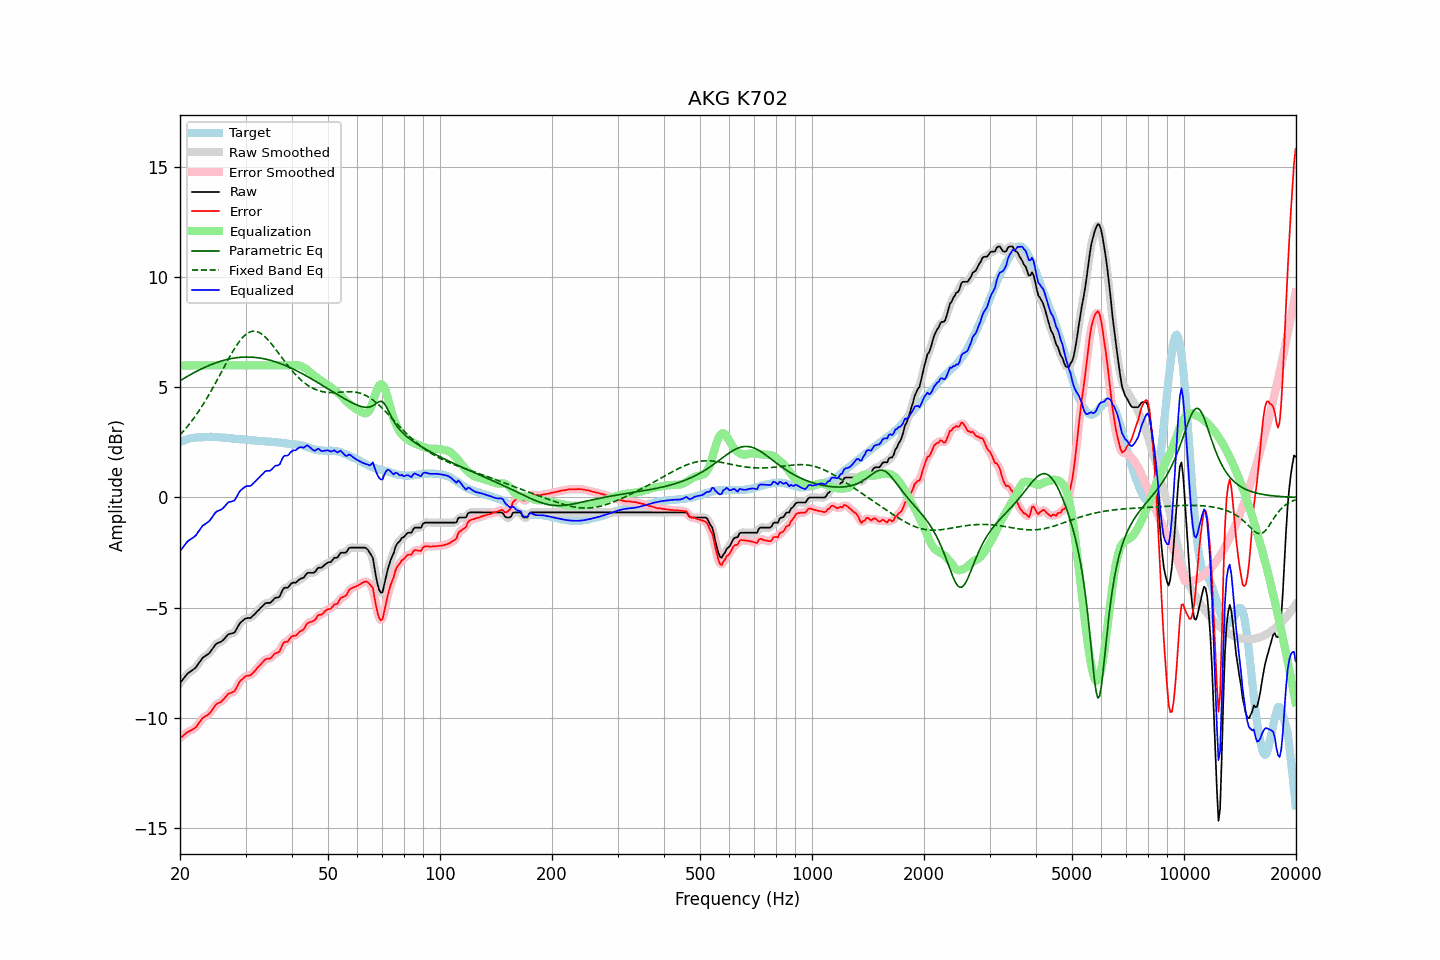

The file beside this chart, header and first rows:
frequency, raw, error, smoothed, error_smoothed, equalization, parametric_eq, fixed_band_eq, equalized_raw, equalized_smoothed, target
20.00, -8.43, -10.93, -8.44, -10.94, 6.00, 5.30, 2.84, -2.43, -2.44, 2.50
20.20, -8.34, -10.88, -8.34, -10.88, 6.00, 5.35, 2.92, -2.34, -2.34, 2.54
20.40, -8.25, -10.82, -8.24, -10.81, 6.00, 5.39, 3.00, -2.25, -2.24, 2.57
20.61, -8.15, -10.75, -8.15, -10.76, 6.00, 5.44, 3.08, -2.15, -2.15, 2.60
20.81, -8.06, -10.69, -8.06, -10.70, 6.00, 5.48, 3.17, -2.06, -2.06, 2.63
21.02, -7.98, -10.64, -7.99, -10.65, 6.00, 5.52, 3.26, -1.98, -1.99, 2.66
21.23, -7.93, -10.61, -7.93, -10.61, 6.00, 5.56, 3.35, -1.93, -1.93, 2.68
21.44, -7.88, -10.57, -7.88, -10.57, 6.00, 5.60, 3.44, -1.88, -1.88, 2.69
21.66, -7.83, -10.53, -7.83, -10.54, 6.00, 5.64, 3.54, -1.83, -1.83, 2.70
21.87, -7.78, -10.49, -7.77, -10.49, 6.00, 5.68, 3.64, -1.78, -1.77, 2.71
22.09, -7.71, -10.43, -7.70, -10.42, 6.00, 5.72, 3.74, -1.71, -1.70, 2.72
22.31, -7.60, -10.33, -7.61, -10.34, 6.00, 5.76, 3.85, -1.60, -1.61, 2.73
22.54, -7.50, -10.23, -7.50, -10.23, 6.00, 5.79, 3.96, -1.50, -1.50, 2.73
22.76, -7.40, -10.13, -7.39, -10.13, 6.00, 5.83, 4.07, -1.40, -1.39, 2.73
22.99, -7.29, -10.02, -7.31, -10.04, 6.00, 5.86, 4.18, -1.29, -1.31, 2.73
23.22, -7.24, -9.98, -7.24, -9.98, 6.00, 5.90, 4.30, -1.24, -1.24, 2.74
23.45, -7.19, -9.93, -7.19, -9.93, 6.00, 5.93, 4.42, -1.19, -1.19, 2.74
23.69, -7.14, -9.89, -7.14, -9.89, 6.00, 5.96, 4.54, -1.14, -1.14, 2.75
23.92, -7.09, -9.84, -7.08, -9.83, 6.00, 6.00, 4.67, -1.09, -1.08, 2.75
24.16, -7.00, -9.76, -7.00, -9.76, 6.00, 6.03, 4.79, -1.00, -1.00, 2.76
24.40, -6.90, -9.66, -6.90, -9.65, 6.00, 6.05, 4.92, -0.90, -0.90, 2.76
24.65, -6.80, -9.55, -6.79, -9.55, 6.00, 6.08, 5.05, -0.80, -0.79, 2.75
24.89, -6.69, -9.44, -6.70, -9.45, 6.00, 6.11, 5.18, -0.69, -0.70, 2.75
25.14, -6.63, -9.38, -6.64, -9.38, 6.00, 6.14, 5.32, -0.63, -0.64, 2.75
25.39, -6.60, -9.34, -6.60, -9.34, 6.00, 6.16, 5.45, -0.60, -0.60, 2.74
25.65, -6.57, -9.31, -6.57, -9.30, 6.00, 6.18, 5.59, -0.57, -0.57, 2.74
25.91, -6.53, -9.26, -6.53, -9.25, 6.00, 6.21, 5.73, -0.53, -0.53, 2.73
26.16, -6.47, -9.18, -6.47, -9.18, 6.00, 6.23, 5.87, -0.47, -0.47, 2.71
26.43, -6.39, -9.11, -6.38, -9.10, 6.00, 6.25, 6.00, -0.39, -0.38, 2.71
26.69, -6.30, -9.00, -6.30, -9.01, 6.00, 6.27, 6.14, -0.30, -0.30, 2.70
26.96, -6.22, -8.92, -6.24, -8.94, 6.00, 6.28, 6.27, -0.22, -0.24, 2.70
27.23, -6.20, -8.89, -6.20, -8.89, 6.00, 6.30, 6.40, -0.20, -0.20, 2.69
27.50, -6.18, -8.87, -6.18, -8.87, 6.00, 6.31, 6.53, -0.18, -0.18, 2.69
27.77, -6.16, -8.83, -6.16, -8.84, 6.00, 6.33, 6.65, -0.16, -0.16, 2.67
28.05, -6.13, -8.80, -6.10, -8.77, 6.00, 6.34, 6.77, -0.13, -0.10, 2.67
28.33, -6.00, -8.66, -6.00, -8.66, 6.00, 6.35, 6.89, 0.00, -0.00, 2.66
28.62, -5.87, -8.52, -5.88, -8.53, 6.00, 6.36, 7.00, 0.13, 0.12, 2.65
28.90, -5.74, -8.39, -5.75, -8.40, 6.00, 6.36, 7.10, 0.26, 0.25, 2.65
29.19, -5.66, -8.30, -5.66, -8.31, 6.00, 6.37, 7.19, 0.34, 0.34, 2.64
29.48, -5.60, -8.24, -5.59, -8.23, 6.00, 6.37, 7.27, 0.40, 0.41, 2.65
29.78, -5.54, -8.18, -5.54, -8.17, 6.00, 6.38, 7.35, 0.46, 0.46, 2.63
30.08, -5.49, -8.11, -5.50, -8.13, 6.00, 6.38, 7.41, 0.51, 0.50, 2.62
30.38, -5.48, -8.09, -5.49, -8.10, 6.00, 6.38, 7.46, 0.52, 0.51, 2.61
30.68, -5.48, -8.09, -5.48, -8.08, 6.00, 6.38, 7.50, 0.52, 0.52, 2.61
30.99, -5.47, -8.07, -5.45, -8.06, 6.00, 6.38, 7.53, 0.53, 0.55, 2.60
31.30, -5.40, -8.00, -5.41, -8.01, 6.00, 6.37, 7.55, 0.60, 0.59, 2.60
31.61, -5.33, -7.93, -5.34, -7.93, 6.00, 6.37, 7.55, 0.67, 0.66, 2.60
31.93, -5.26, -7.85, -5.26, -7.84, 6.00, 6.36, 7.55, 0.74, 0.74, 2.59
32.24, -5.18, -7.74, -5.18, -7.76, 6.00, 6.35, 7.53, 0.82, 0.82, 2.57
32.57, -5.11, -7.67, -5.11, -7.67, 6.00, 6.34, 7.50, 0.89, 0.89, 2.56
32.89, -5.03, -7.60, -5.03, -7.60, 6.00, 6.33, 7.46, 0.97, 0.97, 2.57
33.22, -4.96, -7.52, -4.95, -7.52, 6.00, 6.32, 7.42, 1.04, 1.05, 2.56
33.55, -4.89, -7.45, -4.88, -7.44, 6.00, 6.30, 7.36, 1.11, 1.12, 2.56
33.89, -4.81, -7.36, -4.83, -7.38, 6.00, 6.29, 7.29, 1.19, 1.17, 2.55
34.23, -4.79, -7.34, -4.80, -7.34, 6.00, 6.27, 7.22, 1.21, 1.20, 2.55
34.57, -4.79, -7.32, -4.79, -7.33, 6.00, 6.26, 7.14, 1.21, 1.21, 2.53
34.92, -4.79, -7.32, -4.77, -7.30, 6.00, 6.24, 7.06, 1.21, 1.23, 2.53
35.27, -4.73, -7.26, -4.72, -7.25, 6.00, 6.22, 6.97, 1.27, 1.28, 2.53
35.62, -4.65, -7.17, -4.65, -7.18, 6.00, 6.19, 6.88, 1.35, 1.35, 2.52
35.97, -4.57, -7.09, -4.59, -7.11, 6.00, 6.17, 6.78, 1.43, 1.41, 2.52
... 635 more rows
